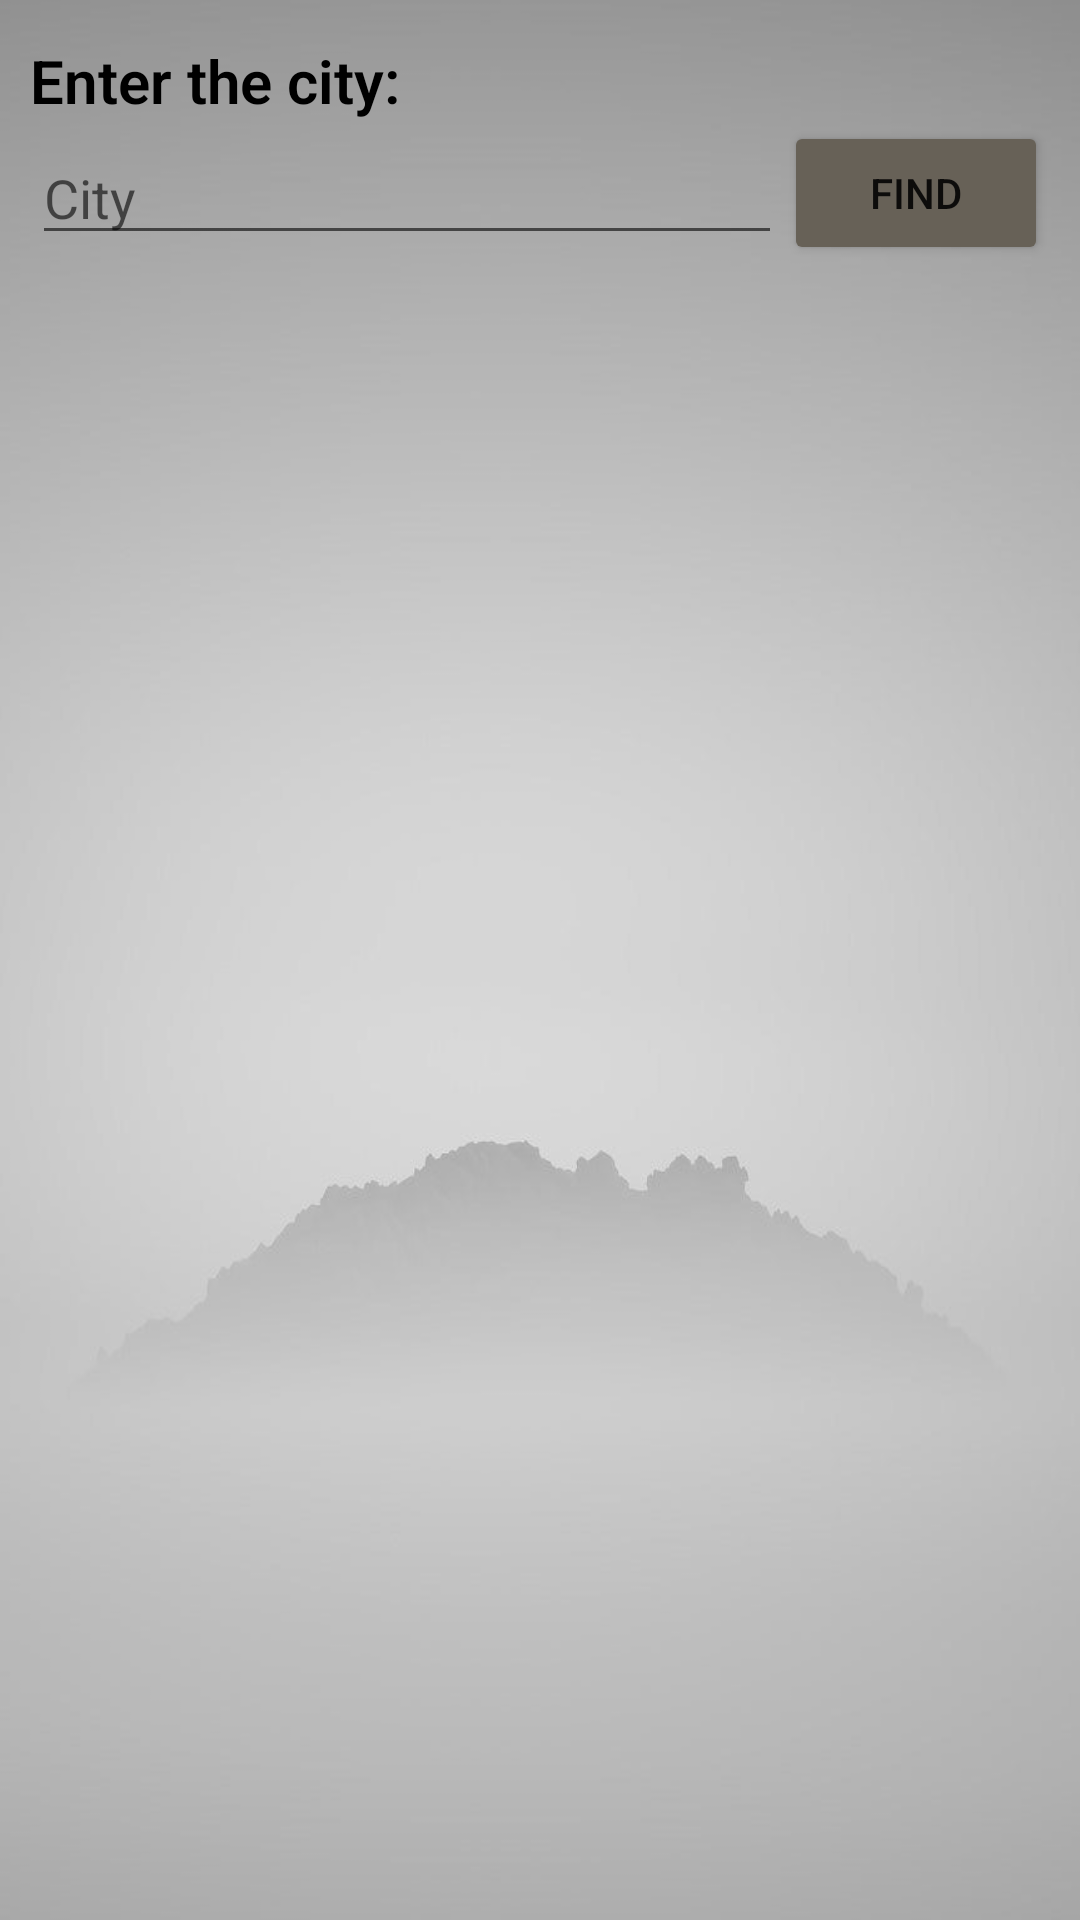

Write the Android layout XML for this screen, with the resource values it uses.
<!-- AndroidManifest.xml: application theme Theme.WeatherApprestApi -->
<!-- res/layout/activity_main.xml -->
<?xml version="1.0" encoding="utf-8"?>
<androidx.constraintlayout.widget.ConstraintLayout xmlns:android="http://schemas.android.com/apk/res/android"
    xmlns:app="http://schemas.android.com/apk/res-auto"
    xmlns:tools="http://schemas.android.com/tools"
    android:layout_width="match_parent"
    android:layout_height="match_parent"
    android:padding="10dp"
    tools:context=".MainActivity"
    android:background="@drawable/background_photo1">

    <TextView
        android:id="@+id/textView"
        android:layout_width="match_parent"
        android:layout_height="wrap_content"
        app:layout_constraintTop_toTopOf="parent"
        app:layout_constraintBottom_toTopOf="@id/editText"
        app:layout_constraintStart_toStartOf="parent"
        app:layout_constraintEnd_toEndOf="parent"
        android:text="Enter the city: "
        android:fontFamily="sans-serif-light"
        android:textColor="@color/black"
        android:textStyle="bold"
        android:textSize="20sp"

        />

    <EditText
        android:id="@+id/editText"
        android:layout_width="250dp"
        android:layout_height="wrap_content"
        android:hint="City"
        app:layout_constraintBottom_toTopOf="@id/fragmentLayout"
        app:layout_constraintEnd_toStartOf="@id/button"
        app:layout_constraintHorizontal_bias="0.0"
        app:layout_constraintStart_toStartOf="parent"
        app:layout_constraintTop_toBottomOf="@+id/textView"
        tools:ignore="MissingConstraints" />

    <Button
        android:id="@+id/button"
        android:backgroundTint="#676157"
        android:layout_width="wrap_content"
        android:layout_height="wrap_content"
        android:text="Find"
        app:layout_constraintBottom_toTopOf="@id/fragmentLayout"
        app:layout_constraintEnd_toEndOf="parent"
        app:layout_constraintHorizontal_bias="1.0"
        app:layout_constraintStart_toEndOf="@id/editText"
        app:layout_constraintTop_toBottomOf="@id/textView"
        app:layout_constraintVertical_bias="0.0"
        tools:ignore="MissingConstraints" />

    <androidx.constraintlayout.widget.ConstraintLayout
        android:id="@+id/fragmentLayout"
        android:layout_width="match_parent"
        android:layout_height="0dp"
        app:layout_constraintTop_toBottomOf="@id/editText"
        app:layout_constraintBottom_toBottomOf="parent"
        tools:ignore="MissingConstraints"
        />

</androidx.constraintlayout.widget.ConstraintLayout>
<!-- res/layout/bottom_sheet.xml (included above) -->
<?xml version="1.0" encoding="utf-8"?>
<LinearLayout xmlns:android="http://schemas.android.com/apk/res/android"
    android:id="@+id/bottom_sheet"
    android:layout_width="match_parent"
    android:layout_height="wrap_content"
    xmlns:app="http://schemas.android.com/apk/res-auto"
    xmlns:tools="http://schemas.android.com/tools"
    android:orientation="vertical"
    android:padding="20dp"
    app:layout_behavior="@string/bottom_sheet_behavior"
    app:behavior_peekHeight="62dp">

    <TextView
        android:id="@+id/tvCoord"
        android:layout_width="wrap_content"
        android:layout_height="wrap_content"
        android:text="Coordination"
        android:layout_marginTop="10dp"
        android:textSize="30sp"
        android:textStyle="bold|italic"
        android:textColor="#FFC107"
        />

    <TextView
        android:id="@+id/tvLon"
        android:layout_width="wrap_content"
        android:layout_height="wrap_content"
        android:layout_marginTop="7dp"
        android:textSize="20sp"
        android:textStyle="bold"
        android:textColor="#F0000000"
        tools:text="Lon: "
        />

    <TextView
        android:id="@+id/tvLat"
        android:layout_width="wrap_content"
        android:layout_height="wrap_content"
        android:layout_marginTop="7dp"
        android:textSize="20sp"
        android:textStyle="bold"
        android:textColor="#F0000000"
        tools:text="Lat: "
        />

    <TextView
        android:id="@+id/tvWind"
        android:layout_width="wrap_content"
        android:layout_height="wrap_content"
        android:layout_marginTop="20dp"
        android:textSize="30sp"
        android:textStyle="bold|italic"
        android:textColor="#FFC107"
        android:text="Wind"
        />

    <TextView
        android:id="@+id/tvWind_speed"
        android:layout_width="wrap_content"
        android:layout_height="wrap_content"
        android:layout_marginTop="7dp"
        android:textSize="20sp"
        android:textStyle="bold"
        android:textColor="#F0000000"
        tools:text="Speed: "
        />

    <TextView
        android:id="@+id/tvWind_degree"
        android:layout_width="wrap_content"
        android:layout_height="wrap_content"
        android:layout_marginTop="7dp"
        android:textSize="20sp"
        android:textStyle="bold"
        android:textColor="#F0000000"
        tools:text="degree: "
        />

    <TextView
        android:id="@+id/tvdescr"
        android:layout_width="match_parent"
        android:layout_height="wrap_content"
        android:layout_marginTop="25dp"
        android:textSize="23sp"
        android:textStyle="normal"
        android:textColor="#03A9F4"
        tools:text="Temperature"
        />





</LinearLayout>
<!-- resources referenced by this layout -->
<resources>
  <!-- drawable background_photo1: jpg bitmap (drawable-v24, 53200 bytes) -->
  <style name="Theme.WeatherApprestApi" parent="Theme.MaterialComponents.DayNight.DarkActionBar">
          
          <item name="colorPrimary">@color/purple_500</item>
          <item name="colorPrimaryVariant">@color/purple_700</item>
          <item name="colorOnPrimary">@color/white</item>
          
          <item name="colorSecondary">@color/teal_200</item>
          <item name="colorSecondaryVariant">@color/teal_700</item>
          <item name="colorOnSecondary">@color/black</item>
          
          <item name="android:statusBarColor" tools:targetApi="l">?attr/colorPrimaryVariant</item>
          
      </style>
  <!-- not gathered from this repository: default colours our renderer supplied (Android Studio template values) -->
  <color name="purple_500">#FF6200EE</color>
  <color name="purple_700">#FF3700B3</color>
  <color name="teal_200">#FF03DAC5</color>
  <color name="teal_700">#FF018786</color>
  <color name="black">#FF000000</color>
  <color name="white">#FFFFFFFF</color>
</resources>
